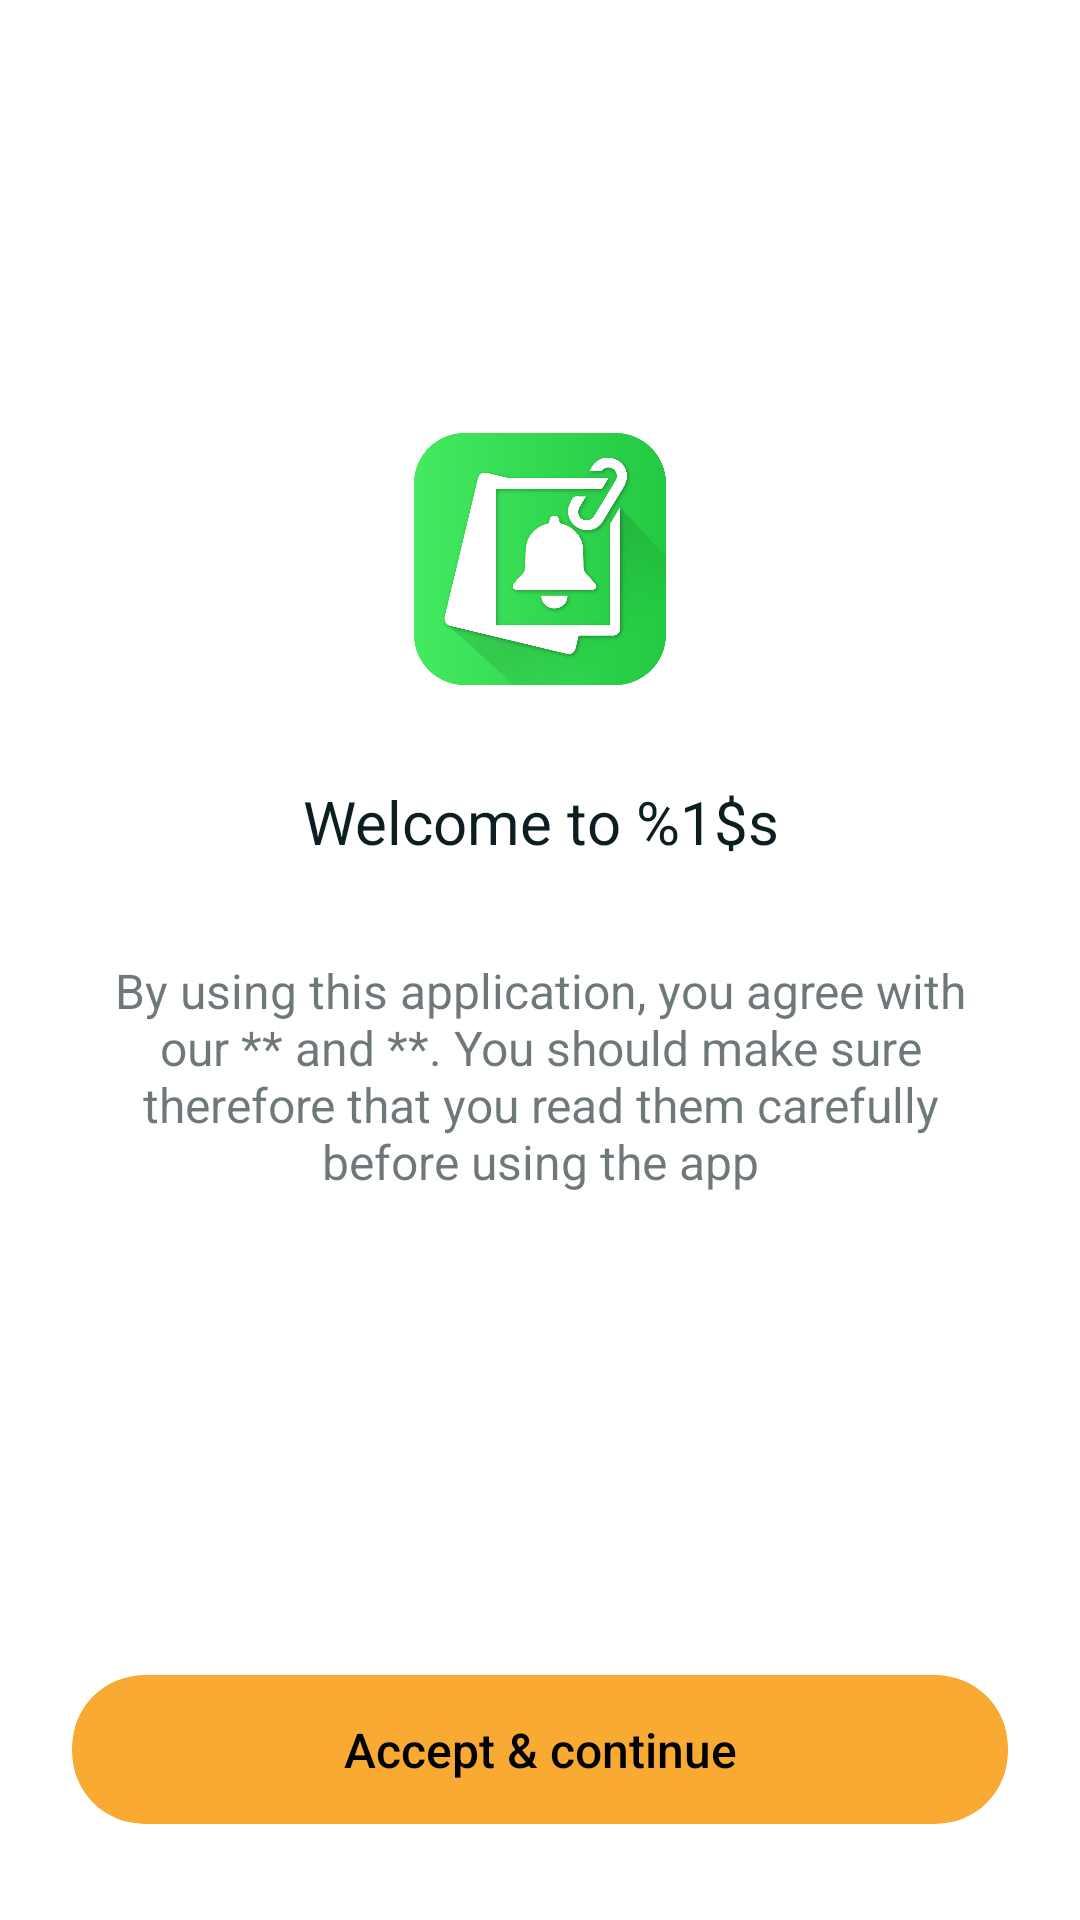

Reconstruct the res/layout file that produces this screen, plus the resources it refers to.
<!-- AndroidManifest.xml: application theme Theme.Notisaver.DayNight -->
<!-- res/layout/fragment_welcome.xml -->
<?xml version="1.0" encoding="utf-8"?>
<androidx.appcompat.widget.LinearLayoutCompat xmlns:android="http://schemas.android.com/apk/res/android"
    xmlns:app="http://schemas.android.com/apk/res-auto"
    android:layout_width="match_parent"
    android:layout_height="match_parent"
    android:background="?colorSurface"
    android:orientation="vertical">

    <androidx.core.widget.NestedScrollView
        android:layout_width="match_parent"
        android:layout_height="wrap_content"
        android:layout_weight="1"
        android:scrollbarSize="0dp">

        <androidx.appcompat.widget.LinearLayoutCompat
            android:layout_width="match_parent"
            android:layout_height="wrap_content"
            android:layout_gravity="center"
            android:layout_margin="@dimen/dm_16dp"
            android:gravity="center_horizontal"
            android:orientation="vertical"
            android:paddingTop="?actionBarSize"
            android:paddingBottom="?actionBarSize">

            <com.google.android.material.imageview.ShapeableImageView
                android:id="@+id/fragment_policy_icon_view"
                android:layout_width="84dp"
                android:layout_height="84dp"
                android:layout_marginBottom="32dp"
                app:shapeAppearanceOverlay="@style/Theme.Notisaver.IconShapeAppearanceOverlay.Large"
                app:srcCompat="@drawable/ic_app" />

            <androidx.appcompat.widget.AppCompatTextView
                android:id="@+id/fragment_policy_welcome_view"
                android:layout_width="match_parent"
                android:layout_height="wrap_content"
                android:layout_marginBottom="32dp"
                android:gravity="center"
                android:text="@string/welcome_to"
                android:textColor="?android:textColorPrimary"
                android:textSize="20sp" />

            <androidx.appcompat.widget.AppCompatTextView
                android:id="@+id/fragment_policy_content_view"
                android:layout_width="match_parent"
                android:layout_height="wrap_content"
                android:layout_marginHorizontal="@dimen/dm_16dp"
                android:autoLink="web"
                android:gravity="center"
                android:linksClickable="true"
                android:text="@string/usage_policy_summary"
                android:textColor="?android:textColorSecondary"
                android:textSize="@dimen/primary_text_size" />


        </androidx.appcompat.widget.LinearLayoutCompat>

    </androidx.core.widget.NestedScrollView>

    <androidx.cardview.widget.CardView
        android:id="@+id/fragment_policy_accept_button"
        android:layout_width="match_parent"
        android:layout_height="wrap_content"
        android:layout_marginHorizontal="24dp"
        android:layout_marginTop="@dimen/dm_16dp"
        android:layout_marginBottom="32dp"
        app:cardBackgroundColor="?colorSecondary"
        app:cardCornerRadius="24dp"
        app:cardElevation="0dp">

        <androidx.appcompat.widget.AppCompatTextView
            android:layout_width="match_parent"
            android:layout_height="wrap_content"
            android:fontFamily="sans-serif-medium"
            android:gravity="center"
            android:paddingVertical="14dp"
            android:background="?selectableItemBackground"
            android:text="@string/accept_and_continue"
            android:textAllCaps="false"
            android:textColor="?colorOnSecondary"
            android:textSize="@dimen/page_title_text_size"
            app:cornerRadius="8dp" />

    </androidx.cardview.widget.CardView>

</androidx.appcompat.widget.LinearLayoutCompat>
<!-- resources referenced by this layout -->
<resources>
  <dimen name="dm_16dp">16dp</dimen>
  <dimen name="page_title_text_size">16sp</dimen>
  <dimen name="primary_text_size">16sp</dimen>
  <string name="accept_and_continue">Accept &amp; continue</string>
  <string name="usage_policy_summary">By using this application, you agree with our ** and **. You should make sure therefore that you read them carefully before using the app</string>
  <string name="welcome_to">Welcome to %1$s</string>
  <style name="Theme.Notisaver.IconShapeAppearanceOverlay.Large">
          <item name="cornerSize">8dp</item>
          <item name="cornerFamily">rounded</item>
      </style>
  <style name="Theme.Notisaver.DayNight" parent="Theme.Notisaver" />
  <color name="colorPrimaryVariantLight">#00594a</color>
  <color name="colorPrimaryLight">#007F69</color>
  <color name="colorOnPrimaryLight">@color/notisave_white_500</color>
  <color name="colorOnPrimaryVariantLight">#B3FFFFFF</color>
  <color name="colorSecondaryLight">#f9aa33</color>
  <color name="colorSecondaryVariantLight">#f9be64</color>
  <color name="colorOnSecondaryLight">@color/notisave_black_900</color>
  <color name="colorTertiaryLight">#22223b</color>
  <color name="colorBackgroundLight">#eef0f2</color>
  <color name="colorOnBackgroundLight">@color/notisave_black_900</color>
  <color name="colorSurfaceLight">@color/notisave_white_500</color>
  <color name="colorOnSurfaceLight">@color/notisave_black_900</color>
  <color name="colorOnSurfaceVariantLight">#1A000000</color>
  <color name="colorErrorLight">#ff4c5d</color>
  <color name="colorOnErrorLight">@color/notisave_black_900</color>
  <color name="colorDisableLight">#9E9E9E</color>
  <color name="textColorHintVariantLight">#4DFFFFFF</color>
  <color name="textColorPrimaryLight">#0D1E23</color>
  <color name="textColorSecondaryLight">#990D1E23</color>
  <color name="textColorHintLight">#4D0D1E23</color>
  <style name="Theme.Notisaver.PopupMenu" parent="Widget.MaterialComponents.PopupMenu">
          <item name="overlapAnchor">true</item>
          <item name="android:popupBackground">@drawable/notisaver_popup_menu_background</item>
      </style>
  <style name="Theme.Notisaver.Toolbar" parent="Widget.MaterialComponents.Toolbar.Primary">
          <item name="materialThemeOverlay">@style/Theme.Notisaver.Overlay.Toolbar.DayNight</item>
      </style>
  <color name="notisave_white_500">#ffffff</color>
  <color name="notisave_black_900">#000000</color>
  <!-- drawable notisaver_popup_menu_background (drawable) -->
  <?xml version="1.0" encoding="utf-8"?>
  <inset xmlns:android="http://schemas.android.com/apk/res/android"
      android:insetLeft="16dp"
      android:insetRight="16dp">
      <shape  android:dither="true" android:shape="rectangle">
          <corners android:radius="4dp" />
          <solid android:color="?colorSurface" />
      </shape>
  </inset>
  <style name="Theme.Notisaver.AlertDialog.Body.Text." parent="MaterialAlertDialog.MaterialComponents.Body.Text">
          <item name="android:textSize">16sp</item>
          <item name="android:textColorHighlight">?colorSecondary</item>
      </style>
  <style name="Theme.Notisaver.AlertDialog.Title.Text" parent="MaterialAlertDialog.MaterialComponents.Title.Text">
          <item name="android:textAppearance">
              @style/Theme.Notisaver.AlertDialog.Title.Text.TextAppearance
          </item>
      </style>
  <style name="Theme.Notisaver.Overlay.Toolbar.DayNight" parent="Theme.Notisaver.Overlay.Toolbar" />
  <style name="Theme.Notisaver.AlertDialog.Title.Text.TextAppearance" parent="android:TextAppearance">
          <item name="android:textColor">?colorOnSurface</item>
          <item name="android:textSize">@dimen/page_title_text_size_2</item>
          <item name="android:textStyle">bold</item>
      </style>
  <dimen name="page_title_text_size_2">18sp</dimen>
</resources>
